Run: headless pygame with SDL's dummy video driver; simulated clock (each Clock.tick advances the game by its frame time, no real sleeping); random seed 0; keys injected as events and as key.get_pressed() state; mouse plan: one left click at the window centre at the start of phase 2, then a move to the lower-right quarter at the start of phase 3.
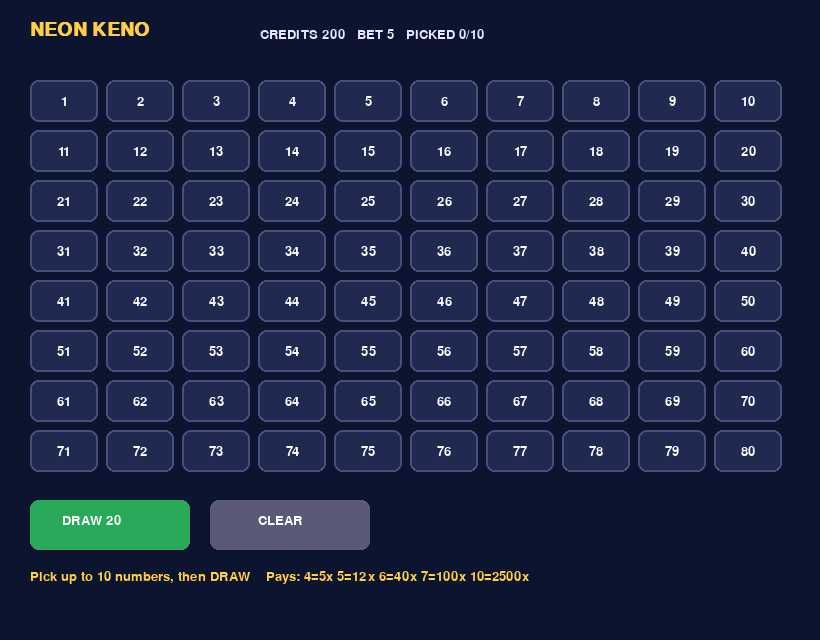
Frame 1 of 4 · flips 1–60 · no input
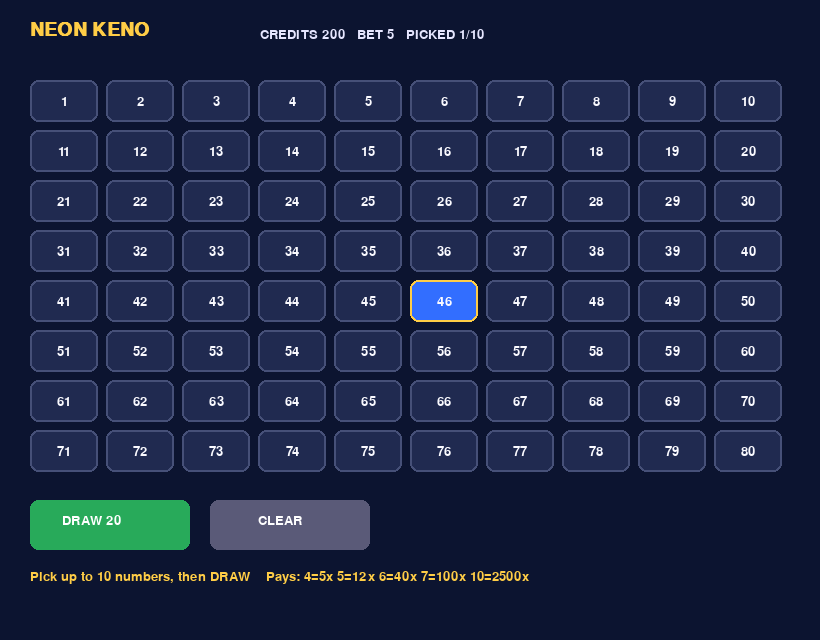
Frame 2 of 4 · flips 61–180 · clicked the window centre · tapped SPACE, RETURN · held RIGHT (→), D
Frame 3 of 4 · flips 181–300 · moved the mouse to the lower-right quarter · held DOWN (↓), S · screen unchanged from frame 2, image omitted
Frame 4 of 4 · flips 301–420 · held LEFT (←), A, UP (↑), W · screen unchanged from frame 3, image omitted

The pygame program that drew these frames:

"""Neon Keno — pick numbers, colourful draw."""
import random
import sys
import pygame

W, H = 820, 640
BG = (12, 20, 48)
GOLD = (255, 205, 70)
PAY = {0: 0, 1: 0, 2: 1, 3: 2, 4: 5, 5: 12, 6: 40, 7: 100, 8: 250, 9: 1000, 10: 2500}


def run():
    pygame.init()
    screen = pygame.display.set_mode((W, H))
    pygame.display.set_caption("Neon Keno — ElbowOS")
    clock = pygame.time.Clock()
    font = pygame.font.SysFont("consolas", 20)
    big = pygame.font.SysFont("consolas", 28, bold=True)

    cells = []
    for n in range(1, 81):
        r, c = divmod(n - 1, 10)
        cells.append((n, pygame.Rect(30 + c * 76, 80 + r * 50, 68, 42)))
    picked = set()
    drawn = set()
    hits = set()
    credits, bet = 200, 5
    msg = "Pick up to 10 numbers, then DRAW"

    draw_btn = pygame.Rect(30, 500, 160, 50)
    clear_btn = pygame.Rect(210, 500, 160, 50)

    while True:
        clock.tick(60)
        for e in pygame.event.get():
            if e.type == pygame.QUIT or (e.type == pygame.KEYDOWN and e.key == pygame.K_ESCAPE):
                pygame.quit()
                return
            if e.type == pygame.MOUSEBUTTONDOWN and e.button == 1:
                if clear_btn.collidepoint(e.pos):
                    picked, drawn, hits = set(), set(), set()
                    msg = "Board cleared"
                elif draw_btn.collidepoint(e.pos) and picked and credits >= bet:
                    credits -= bet
                    drawn = set(random.sample(range(1, 81), 20))
                    hits = picked & drawn
                    pay = PAY.get(len(hits), 0) * bet
                    credits += pay
                    msg = f"{len(hits)} hits  •  paid {pay}"
                else:
                    for n, rect in cells:
                        if rect.collidepoint(e.pos):
                            if n in picked:
                                picked.remove(n)
                            elif len(picked) < 10:
                                picked.add(n)

        screen.fill(BG)
        screen.blit(big.render("NEON KENO", True, GOLD), (30, 20))
        screen.blit(font.render(f"CREDITS {credits}   BET {bet}   PICKED {len(picked)}/10", True, (230, 230, 255)), (260, 28))
        for n, rect in cells:
            if n in hits:
                col = (40, 200, 90)
            elif n in picked and n in drawn:
                col = (40, 200, 90)
            elif n in picked:
                col = (50, 110, 255)
            elif n in drawn:
                col = (200, 60, 80)
            else:
                col = (32, 42, 80)
            pygame.draw.rect(screen, col, rect, border_radius=8)
            pygame.draw.rect(screen, GOLD if n in picked else (70, 80, 120), rect, 2, border_radius=8)
            t = font.render(str(n), True, (250, 250, 255))
            screen.blit(t, t.get_rect(center=rect.center))
        pygame.draw.rect(screen, (40, 170, 90), draw_btn, border_radius=8)
        pygame.draw.rect(screen, (90, 90, 120), clear_btn, border_radius=8)
        screen.blit(font.render("DRAW 20", True, (255, 255, 255)), draw_btn.move(32, 14))
        screen.blit(font.render("CLEAR", True, (255, 255, 255)), clear_btn.move(48, 14))
        screen.blit(font.render(msg + "    Pays: 4=5x 5=12x 6=40x 7=100x 10=2500x", True, GOLD), (30, 570))
        pygame.display.flip()


if __name__ == "__main__":
    run()
    sys.exit(0)
